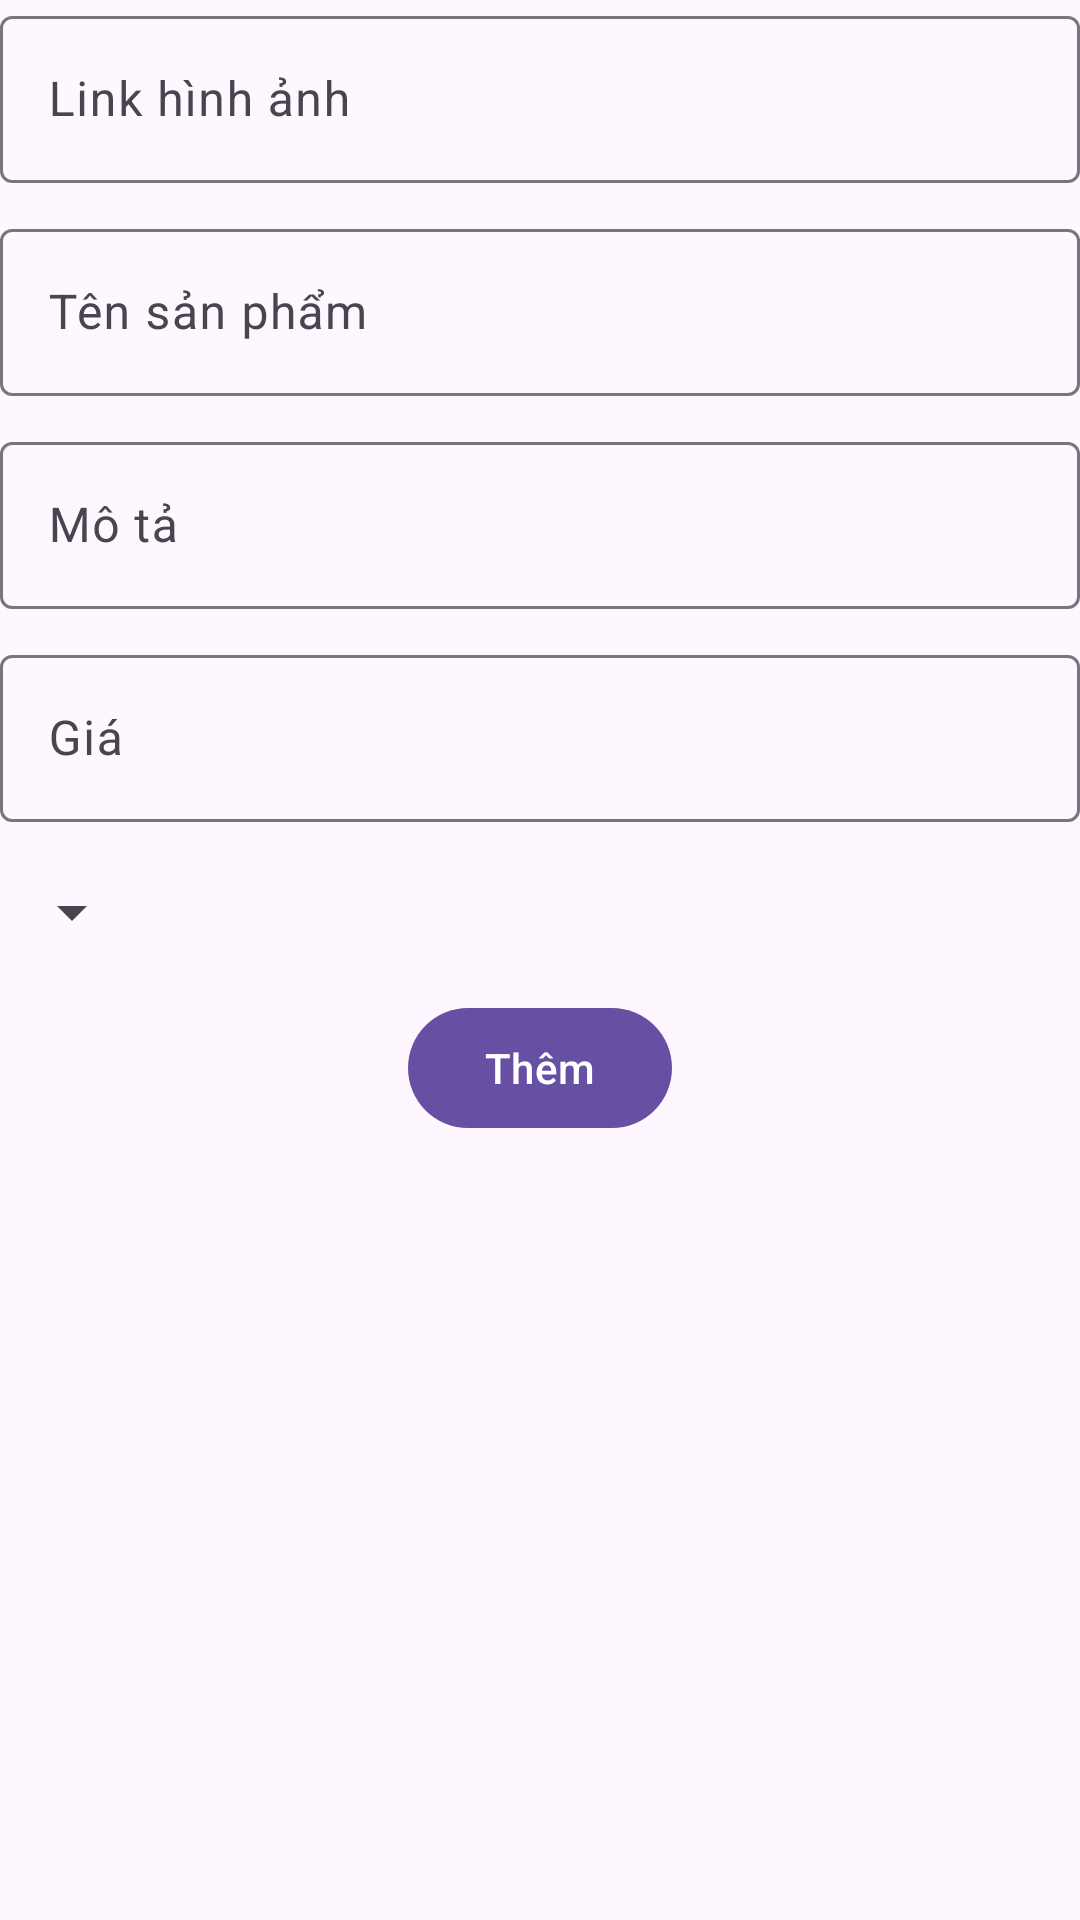

Here is an Android app screen rendered from its layout file. Give the layout XML and the strings, colors and styles it references.
<!-- AndroidManifest.xml: application theme Theme.AppBanMyPham -->
<!-- res/layout/fragment_them_san_pham.xml -->
<?xml version="1.0" encoding="utf-8"?>
<LinearLayout xmlns:android="http://schemas.android.com/apk/res/android"
    xmlns:tools="http://schemas.android.com/tools"
    android:layout_width="match_parent"
    android:layout_height="match_parent"
    android:layout_marginHorizontal="16dp"
    android:layout_marginTop="16dp"
    android:orientation="vertical"
    tools:context=".fragment.ThemSanPhamFragment">

    <com.google.android.material.textfield.TextInputLayout
        android:layout_width="match_parent"
        android:layout_height="wrap_content"
        android:layout_marginBottom="10dp">

        <com.google.android.material.textfield.TextInputEditText
            android:id="@+id/linkanh"
            android:layout_width="match_parent"
            android:layout_height="wrap_content"
            android:hint="Link hình ảnh" />
    </com.google.android.material.textfield.TextInputLayout>

    <com.google.android.material.textfield.TextInputLayout
        android:layout_width="match_parent"
        android:layout_height="wrap_content"
        android:layout_marginBottom="10dp">

        <com.google.android.material.textfield.TextInputEditText
            android:id="@+id/ten"
            android:layout_width="match_parent"
            android:layout_height="wrap_content"
            android:hint="Tên sản phẩm" />
    </com.google.android.material.textfield.TextInputLayout>

    <com.google.android.material.textfield.TextInputLayout
        android:layout_width="match_parent"
        android:layout_height="wrap_content"
        android:layout_marginBottom="10dp">

        <com.google.android.material.textfield.TextInputEditText
            android:id="@+id/mota"
            android:layout_width="match_parent"
            android:layout_height="wrap_content"
            android:hint="Mô tả" />
    </com.google.android.material.textfield.TextInputLayout>

    <com.google.android.material.textfield.TextInputLayout
        android:layout_width="match_parent"
        android:layout_height="wrap_content"
        android:layout_marginBottom="10dp">

        <com.google.android.material.textfield.TextInputEditText
            android:id="@+id/gia"
            android:layout_width="match_parent"
            android:layout_height="wrap_content"
            android:hint="Giá"
            android:inputType="number" />
    </com.google.android.material.textfield.TextInputLayout>


    <Spinner
        android:id="@+id/spinner"
        android:layout_width="wrap_content"
        android:layout_height="wrap_content"
        android:layout_marginTop="8dp" />

    <Button
        android:id="@+id/them"
        android:layout_width="wrap_content"
        android:layout_height="wrap_content"
        android:layout_gravity="center_horizontal"
        android:layout_marginTop="16dp"
        android:text="Thêm" />
</LinearLayout>
<!-- resources referenced by this layout -->
<resources>
  <style name="Theme.AppBanMyPham" parent="Base.Theme.AppBanMyPham" />
  <style name="Base.Theme.AppBanMyPham" parent="Theme.Material3.DayNight.NoActionBar">
          
          <item name="android:windowDrawsSystemBarBackgrounds">true</item>
          <item name="android:statusBarColor">@color/colorAccent</item>
          
      </style>
  <color name="colorAccent">#008b8b</color>
</resources>
